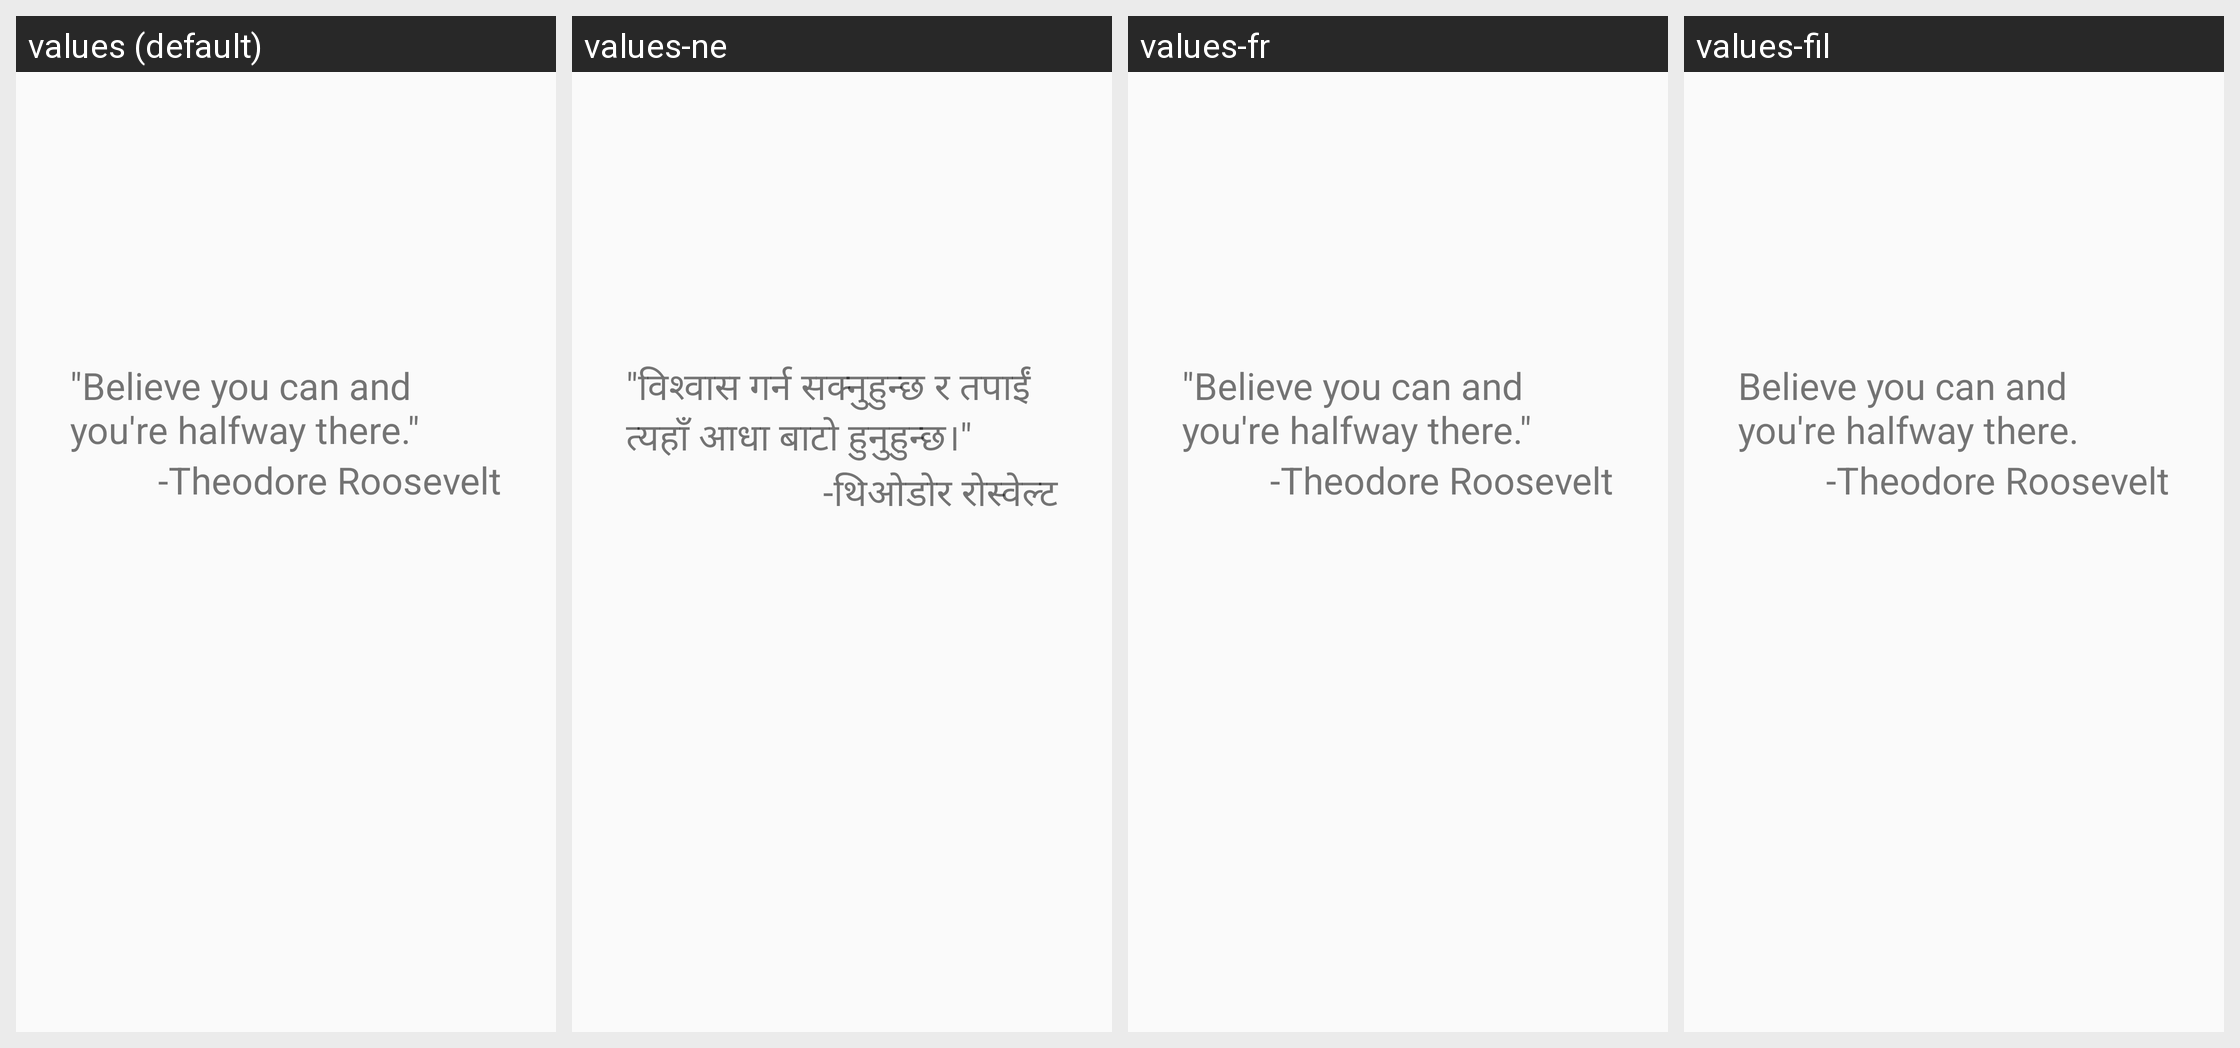

Translations of the strings shown on this Android screen, per locale in the grid:
Android screen res/layout/fragment_screen_slide_page2.xml rendered under 4 locales, left to right: values (default), values-ne, values-fr, values-fil. Device: Nexus 5 (rendered at 1080×1920; each locale shown at half size, 540×960, under a caption strip naming it); theme Theme.AppCompat.Light.NoActionBar.
Other locales in the repository, not shown: values-es, values-sw, values-zh.
Strings drawn on this screen, with the default value and each locale's value (text and hints the layout hard-codes, and strings that could not be matched under every locale, appear in the picture but are not listed):

launch_text2
  values: "Believe you can and you're halfway there."
  values-ne: "विश्वास गर्न सक्नुहुन्छ र तपाईं त्यहाँ आधा बाटो हुनुहुन्छ।"
  values-fr: "Believe you can and you're halfway there."
  values-fil: Believe you can and you're halfway there.

author2
  values: -Theodore Roosevelt
  values-ne: -थिओडोर रोस्वेल्ट
  values-fr: -Theodore Roosevelt
  values-fil: -Theodore Roosevelt
